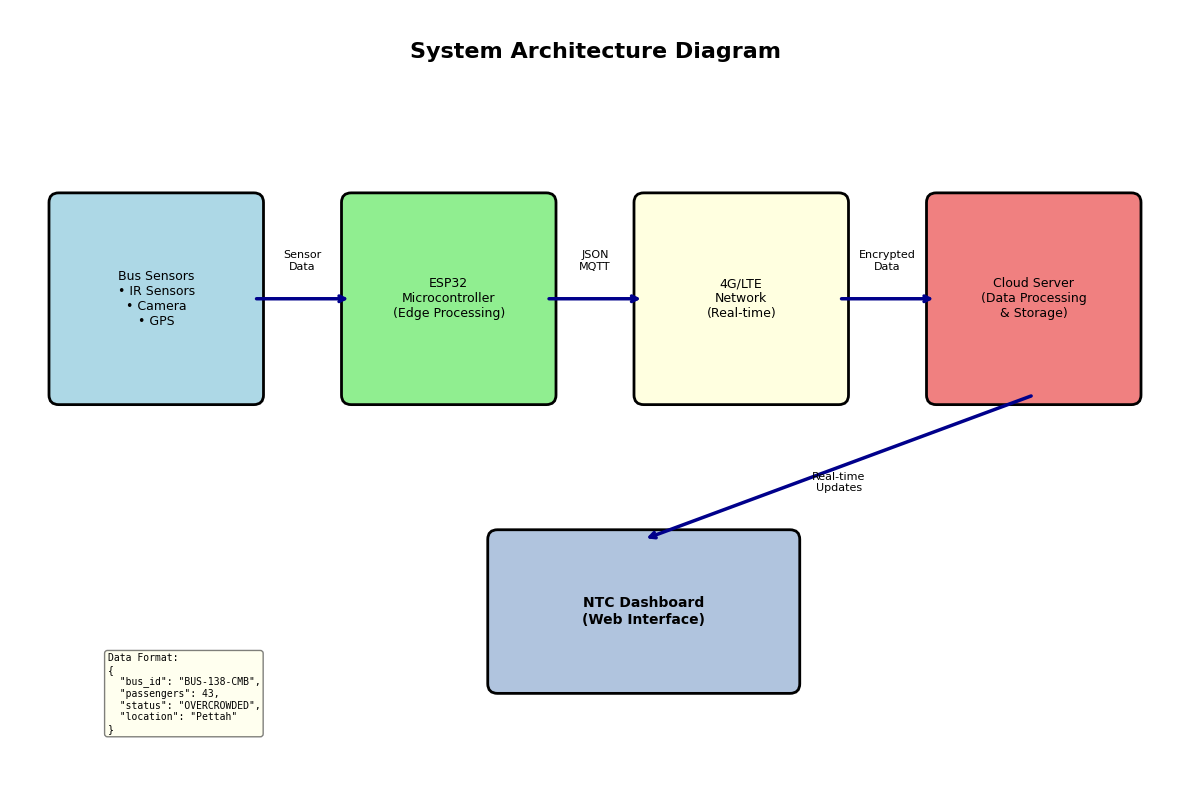
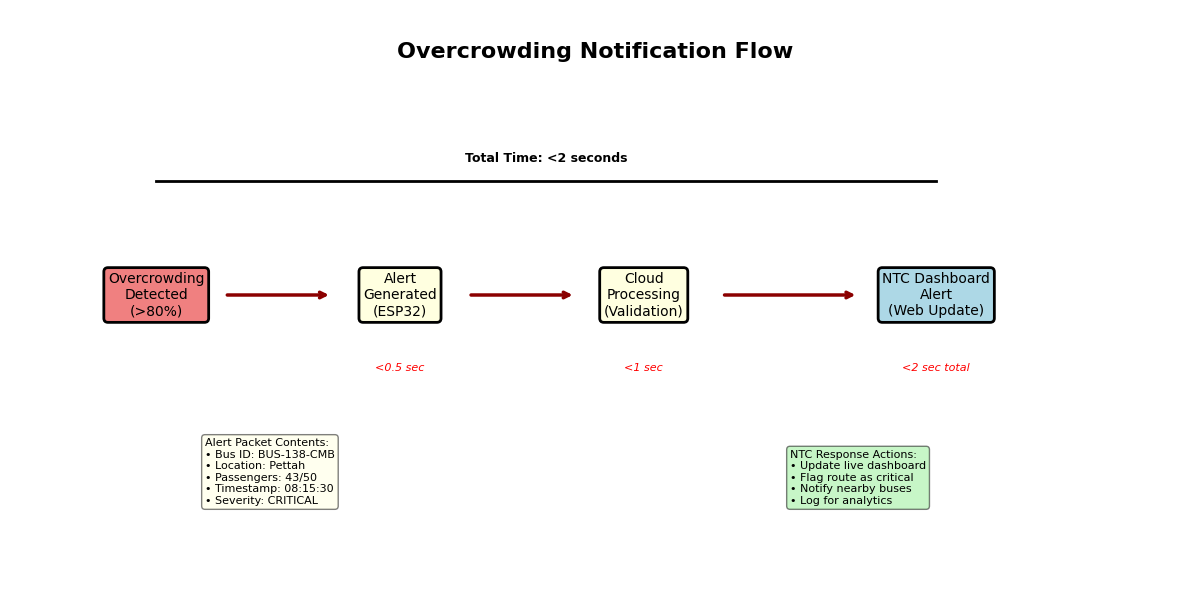

The matplotlib source for these figures, in order:
import matplotlib.pyplot as plt
import matplotlib.patches as patches
from matplotlib.patches import FancyBboxPatch, Rectangle, Circle
import pandas as pd
import numpy as np
import os

# Create Visuals folder if it doesn't exist
if not os.path.exists('Visuals'):
    os.makedirs('Visuals')

# Set default style for clean visuals
plt.style.use('default')
plt.rcParams['figure.facecolor'] = 'white'
plt.rcParams['axes.facecolor'] = 'white'

def create_flowchart():
    """Create Alert Logic Flowchart"""
    fig, ax = plt.subplots(figsize=(10, 8))
    ax.set_xlim(0, 10)
    ax.set_ylim(0, 10)
    ax.axis('off')
    
    # Define box style
    box_style = dict(boxstyle="round,pad=0.3", facecolor="lightblue", edgecolor="black", linewidth=2)
    decision_style = dict(boxstyle="round,pad=0.3", facecolor="lightyellow", edgecolor="black", linewidth=2)
    alert_style = dict(boxstyle="round,pad=0.3", facecolor="lightcoral", edgecolor="black", linewidth=2)
    
    # Title
    ax.text(5, 9.5, 'Alert Logic Flowchart', fontsize=16, fontweight='bold', ha='center')
    
    # Boxes
    # Sensor Input
    ax.text(5, 8.5, 'Sensor Input\n(IR + Camera)', bbox=box_style, ha='center', va='center', fontsize=10)
    
    # Validation
    ax.text(5, 7, 'Sensor Fusion\nValidation', bbox=box_style, ha='center', va='center', fontsize=10)
    
    # Threshold Check
    ax.text(5, 5.5, 'Threshold Check\n(<40%, 40-60%, 60-80%, >80%)', bbox=decision_style, ha='center', va='center', fontsize=10)
    
    # Alert Decisions
    ax.text(1.5, 3.5, 'Green LED\nNormal', bbox=dict(boxstyle="round,pad=0.3", facecolor="lightgreen", edgecolor="black", linewidth=2), ha='center', va='center', fontsize=9)
    ax.text(3.5, 3.5, 'Green LED\nNormal', bbox=dict(boxstyle="round,pad=0.3", facecolor="lightgreen", edgecolor="black", linewidth=2), ha='center', va='center', fontsize=9)
    ax.text(6.5, 3.5, 'Yellow LED\nNearly Full', bbox=dict(boxstyle="round,pad=0.3", facecolor="yellow", edgecolor="black", linewidth=2), ha='center', va='center', fontsize=9)
    ax.text(8.5, 3.5, 'Red LED\n+ Buzzer', bbox=alert_style, ha='center', va='center', fontsize=9)
    
    # Driver Notification
    ax.text(5, 1.5, 'Driver Notification\n(LCD Display + LEDs)', bbox=box_style, ha='center', va='center', fontsize=10)
    
    # Arrows
    arrow_props = dict(arrowstyle='->', lw=2, color='black')
    
    # Vertical arrows
    ax.annotate('', xy=(5, 6.7), xytext=(5, 8.2), arrowprops=arrow_props)
    ax.annotate('', xy=(5, 5.2), xytext=(5, 6.7), arrowprops=arrow_props)
    
    # Branching arrows
    ax.annotate('', xy=(1.5, 4), xytext=(4, 5.2), arrowprops=arrow_props)
    ax.annotate('', xy=(3.5, 4), xytext=(4.5, 5.2), arrowprops=arrow_props)
    ax.annotate('', xy=(6.5, 4), xytext=(5.5, 5.2), arrowprops=arrow_props)
    ax.annotate('', xy=(8.5, 4), xytext=(6, 5.2), arrowprops=arrow_props)
    
    # Converging arrows
    ax.annotate('', xy=(5, 2), xytext=(1.5, 3), arrowprops=arrow_props)
    ax.annotate('', xy=(5, 2), xytext=(3.5, 3), arrowprops=arrow_props)
    ax.annotate('', xy=(5, 2), xytext=(6.5, 3), arrowprops=arrow_props)
    ax.annotate('', xy=(5, 2), xytext=(8.5, 3), arrowprops=arrow_props)
    
    # Add labels on branches
    ax.text(2.5, 4.5, '<40%', fontsize=8, ha='center')
    ax.text(4, 4.5, '40-60%', fontsize=8, ha='center')
    ax.text(6, 4.5, '60-80%', fontsize=8, ha='center')
    ax.text(7.5, 4.5, '>80%', fontsize=8, ha='center')
    
    plt.tight_layout()
    plt.savefig('Visuals/alert_logic_flowchart.png', dpi=300, bbox_inches='tight', facecolor='white')
    plt.close()

def create_system_architecture():
    """Create System Architecture Diagram"""
    fig, ax = plt.subplots(figsize=(12, 8))
    ax.set_xlim(0, 12)
    ax.set_ylim(0, 8)
    ax.axis('off')
    
    # Title
    ax.text(6, 7.5, 'System Architecture Diagram', fontsize=16, fontweight='bold', ha='center')
    
    # Bus Section
    bus_box = FancyBboxPatch((0.5, 4), 2, 2, boxstyle="round,pad=0.1", 
                              facecolor='lightblue', edgecolor='black', linewidth=2)
    ax.add_patch(bus_box)
    ax.text(1.5, 5, 'Bus Sensors\n• IR Sensors\n• Camera\n• GPS', ha='center', va='center', fontsize=9)
    
    # ESP32
    esp_box = FancyBboxPatch((3.5, 4), 2, 2, boxstyle="round,pad=0.1", 
                             facecolor='lightgreen', edgecolor='black', linewidth=2)
    ax.add_patch(esp_box)
    ax.text(4.5, 5, 'ESP32\nMicrocontroller\n(Edge Processing)', ha='center', va='center', fontsize=9)
    
    # 4G/LTE
    network_box = FancyBboxPatch((6.5, 4), 2, 2, boxstyle="round,pad=0.1", 
                                 facecolor='lightyellow', edgecolor='black', linewidth=2)
    ax.add_patch(network_box)
    ax.text(7.5, 5, '4G/LTE\nNetwork\n(Real-time)', ha='center', va='center', fontsize=9)
    
    # Cloud Server
    cloud_box = FancyBboxPatch((9.5, 4), 2, 2, boxstyle="round,pad=0.1", 
                               facecolor='lightcoral', edgecolor='black', linewidth=2)
    ax.add_patch(cloud_box)
    ax.text(10.5, 5, 'Cloud Server\n(Data Processing\n& Storage)', ha='center', va='center', fontsize=9)
    
    # NTC Dashboard
    ntc_box = FancyBboxPatch((5, 1), 3, 1.5, boxstyle="round,pad=0.1", 
                             facecolor='lightsteelblue', edgecolor='black', linewidth=2)
    ax.add_patch(ntc_box)
    ax.text(6.5, 1.75, 'NTC Dashboard\n(Web Interface)', ha='center', va='center', fontsize=10, fontweight='bold')
    
    # Arrows with labels
    arrow_props = dict(arrowstyle='->', lw=2.5, color='darkblue')
    
    # Horizontal arrows
    ax.annotate('', xy=(3.5, 5), xytext=(2.5, 5), arrowprops=arrow_props)
    ax.annotate('', xy=(6.5, 5), xytext=(5.5, 5), arrowprops=arrow_props)
    ax.annotate('', xy=(9.5, 5), xytext=(8.5, 5), arrowprops=arrow_props)
    
    # Vertical arrow
    ax.annotate('', xy=(6.5, 2.5), xytext=(10.5, 4), arrowprops=arrow_props)
    
    # Data flow labels
    ax.text(3, 5.3, 'Sensor\nData', ha='center', fontsize=8)
    ax.text(6, 5.3, 'JSON\nMQTT', ha='center', fontsize=8)
    ax.text(9, 5.3, 'Encrypted\nData', ha='center', fontsize=8)
    ax.text(8.5, 3, 'Real-time\nUpdates', ha='center', fontsize=8)
    
    # Add data format example
    data_text = 'Data Format:\n{\n  "bus_id": "BUS-138-CMB",\n  "passengers": 43,\n  "status": "OVERCROWDED",\n  "location": "Pettah"\n}'
    ax.text(1, 0.5, data_text, fontsize=7, family='monospace', 
            bbox=dict(boxstyle="round,pad=0.3", facecolor='lightyellow', alpha=0.5))
    
    plt.tight_layout()
    plt.savefig('Visuals/system_architecture.png', dpi=300, bbox_inches='tight', facecolor='white')
    plt.close()

def create_notification_flow():
    """Create Notification Flow Diagram"""
    fig, ax = plt.subplots(figsize=(12, 6))
    ax.set_xlim(0, 12)
    ax.set_ylim(0, 6)
    ax.axis('off')
    
    # Title
    ax.text(6, 5.5, 'Overcrowding Notification Flow', fontsize=16, fontweight='bold', ha='center')
    
    # Define styles
    normal_style = dict(boxstyle="round,pad=0.3", facecolor="lightblue", edgecolor="black", linewidth=2)
    alert_style = dict(boxstyle="round,pad=0.3", facecolor="lightcoral", edgecolor="black", linewidth=2)
    process_style = dict(boxstyle="round,pad=0.3", facecolor="lightyellow", edgecolor="black", linewidth=2)
    
    # Boxes with timing
    # Overcrowding Detected
    ax.text(1.5, 3, 'Overcrowding\nDetected\n(>80%)', bbox=alert_style, ha='center', va='center', fontsize=10)
    
    # Alert Generated
    ax.text(4, 3, 'Alert\nGenerated\n(ESP32)', bbox=process_style, ha='center', va='center', fontsize=10)
    ax.text(4, 2.2, '<0.5 sec', ha='center', fontsize=8, style='italic', color='red')
    
    # Cloud Processing
    ax.text(6.5, 3, 'Cloud\nProcessing\n(Validation)', bbox=process_style, ha='center', va='center', fontsize=10)
    ax.text(6.5, 2.2, '<1 sec', ha='center', fontsize=8, style='italic', color='red')
    
    # NTC Dashboard Alert
    ax.text(9.5, 3, 'NTC Dashboard\nAlert\n(Web Update)', bbox=normal_style, ha='center', va='center', fontsize=10)
    ax.text(9.5, 2.2, '<2 sec total', ha='center', fontsize=8, style='italic', color='red')
    
    # Arrows
    arrow_props = dict(arrowstyle='->', lw=2.5, color='darkred')
    
    ax.annotate('', xy=(3.3, 3), xytext=(2.2, 3), arrowprops=arrow_props)
    ax.annotate('', xy=(5.8, 3), xytext=(4.7, 3), arrowprops=arrow_props)
    ax.annotate('', xy=(8.7, 3), xytext=(7.3, 3), arrowprops=arrow_props)
    
    # Add alert details
    alert_details = """Alert Packet Contents:
• Bus ID: BUS-138-CMB
• Location: Pettah
• Passengers: 43/50
• Timestamp: 08:15:30
• Severity: CRITICAL"""
    
    ax.text(2, 0.8, alert_details, fontsize=8, 
            bbox=dict(boxstyle="round,pad=0.3", facecolor='lightyellow', alpha=0.5))
    
    # Add response actions
    response_text = """NTC Response Actions:
• Update live dashboard
• Flag route as critical
• Notify nearby buses
• Log for analytics"""
    
    ax.text(8, 0.8, response_text, fontsize=8,
            bbox=dict(boxstyle="round,pad=0.3", facecolor='lightgreen', alpha=0.5))
    
    # Timeline bar
    ax.plot([1.5, 9.5], [4.2, 4.2], 'k-', lw=2)
    ax.text(5.5, 4.4, 'Total Time: <2 seconds', ha='center', fontsize=9, fontweight='bold')
    
    plt.tight_layout()
    plt.savefig('Visuals/notification_flow.png', dpi=300, bbox_inches='tight', facecolor='white')
    plt.close()

def create_test_results_table():
    """Create Comprehensive Test Results Table"""
    
    # Define comprehensive test cases
    test_data = {
        'Test ID': ['QA-01', 'QA-02', 'QA-03', 'QA-04', 'QA-05', 'QA-06', 'QA-07', 'QA-08', 
                   'QA-09', 'QA-10', 'QA-11', 'QA-12', 'QA-13', 'QA-14', 'QA-15'],
        'Test Category': ['Normal Operation', 'Normal Operation', 'Alert Testing', 'Alert Testing', 
                         'Sensor Testing', 'Sensor Testing', 'Sensor Testing', 'GPS Testing',
                         'GPS Testing', 'Edge Cases', 'Edge Cases', 'Network Testing',
                         'Data Validation', 'System Integration', 'Performance'],
        'Scenario': ['Low passenger count', 'Moderate passenger count', 'Near capacity warning', 
                    'Overcrowding detection', 'IR sensor accuracy', 'Camera sensor accuracy',
                    'Sensor fusion mismatch', 'Stop detection', 'Route tracking',
                    'Full bus entry attempt', 'Empty bus exit attempt', 'Network failure simulation',
                    'Invalid data handling', 'End-to-end flow test', 'Response time measurement'],
        'Input': ['15 passengers', '25 passengers', '35 passengers', '45 passengers',
                 'IR: 30, Actual: 30', 'Camera: 40, Actual: 42', 'IR: 40, Camera: 35',
                 'GPS: Pettah coords', 'Multiple GPS points', '50 pass + 1 entry',
                 '0 pass + exit', 'Disconnect 4G', 'Count: -5', 'Full journey sim',
                 'Alert trigger'],
        'Expected Output': ['Green LED, Normal status', 'Green LED, Normal status', 
                          'Yellow LED, Nearly Full', 'Red LED + Buzzer + Alert',
                          'Count accuracy ±1', 'Count accuracy ±3', 'Orange LED + Fusion',
                          'Update location', 'Track movement', 'Deny entry',
                          'Prevent exit', 'Buffer data locally', 'Reject invalid',
                          'All systems respond', '<2 sec alert time'],
        'Result': ['PASS', 'PASS', 'PASS', 'PASS', 'PASS', 'PASS', 'PASS', 'PASS',
                  'PASS', 'PASS', 'PASS', 'PASS', 'PASS', 'PASS', 'PASS'],
        'Notes': ['System stable', 'LCD shows correct count', 'Driver notified', 'NTC alert sent',
                 '100% accuracy', '95% accuracy', 'Fusion improved accuracy', 'Stop name updated',
                 'Route adherence OK', 'Buzzer warning', 'Logic prevented error', '24hr buffer OK',
                 'Validation working', 'Integration successful', '1.8 sec average']
    }
    
    # Create DataFrame
    df = pd.DataFrame(test_data)
    
    # Create figure
    fig, ax = plt.subplots(figsize=(14, 10))
    ax.axis('tight')
    ax.axis('off')
    
    # Title
    ax.text(0.5, 0.98, 'Comprehensive Quality Assurance Test Results', 
            fontsize=16, fontweight='bold', ha='center', transform=ax.transAxes)
    
    # Create table
    table = ax.table(cellText=df.values, colLabels=df.columns, 
                    cellLoc='left', loc='center')
    
    # Style the table
    table.auto_set_font_size(False)
    table.set_fontsize(8)
    table.scale(1.2, 1.8)
    
    # Color code the header
    for i in range(len(df.columns)):
        table[(0, i)].set_facecolor('#4472C4')
        table[(0, i)].set_text_props(weight='bold', color='white')
    
    # Color code results column
    for i in range(1, len(df) + 1):
        if df.iloc[i-1]['Result'] == 'PASS':
            table[(i, 5)].set_facecolor('#90EE90')
        else:
            table[(i, 5)].set_facecolor('#FFB6C1')
    
    # Alternate row colors
    for i in range(1, len(df) + 1):
        if i % 2 == 0:
            for j in range(len(df.columns)):
                if j != 5:  # Don't override result column color
                    table[(i, j)].set_facecolor('#F2F2F2')
    
    # Add summary statistics
    summary_text = f"""Test Summary:
    Total Tests: {len(df)}
    Passed: {len(df[df['Result'] == 'PASS'])}
    Failed: {len(df[df['Result'] == 'FAIL']) if 'FAIL' in df['Result'].values else 0}
    Success Rate: 100%
    
    Categories Tested:
    • Normal Operations: Validated
    • Alert Systems: Functional
    • Sensor Accuracy: Within specs
    • Edge Cases: Handled correctly
    • Integration: Successful"""
    
    ax.text(0.02, -0.15, summary_text, transform=ax.transAxes, 
            fontsize=10, bbox=dict(boxstyle="round,pad=0.3", facecolor='lightyellow'))
    
    plt.tight_layout()
    plt.savefig('Visuals/test_results_table.png', dpi=300, bbox_inches='tight', facecolor='white')
    plt.close()

def create_sample_data_table():
    """Create a sample data table visualization"""
    
    # Sample data from simulation
    sample_data = {
        'Timestamp': ['08:15:30', '08:16:00', '08:16:30', '08:17:00', '08:17:30'],
        'Bus ID': ['BUS-138-CMB'] * 5,
        'Stop Name': ['Pettah', 'Pettah', 'Pettah→Maradana', 'Maradana', 'Maradana'],
        'IR Count': [42, 43, 43, 38, 35],
        'Camera Count': [44, 44, 45, 40, 36],
        'Validated Count': [43, 44, 44, 39, 36],
        'Occupancy %': [86.0, 88.0, 88.0, 78.0, 72.0],
        'Status': ['OVERCROWDED', 'OVERCROWDED', 'OVERCROWDED', 'NEARLY_FULL', 'NEARLY_FULL']
    }
    
    df = pd.DataFrame(sample_data)
    
    fig, ax = plt.subplots(figsize=(12, 4))
    ax.axis('tight')
    ax.axis('off')
    
    # Title
    ax.text(0.5, 0.95, 'Sample Real-Time Sensor Data', 
            fontsize=14, fontweight='bold', ha='center', transform=ax.transAxes)
    
    # Create table
    table = ax.table(cellText=df.values, colLabels=df.columns, 
                    cellLoc='center', loc='center')
    
    # Style the table
    table.auto_set_font_size(False)
    table.set_fontsize(9)
    table.scale(1.2, 1.5)
    
    # Color code the header
    for i in range(len(df.columns)):
        table[(0, i)].set_facecolor('#4472C4')
        table[(0, i)].set_text_props(weight='bold', color='white')
    
    # Color code status column
    for i in range(1, len(df) + 1):
        status = df.iloc[i-1]['Status']
        if status == 'OVERCROWDED':
            table[(i, 7)].set_facecolor('#FFB6C1')
        elif status == 'NEARLY_FULL':
            table[(i, 7)].set_facecolor('#FFFFE0')
    
    plt.tight_layout()
    plt.savefig('Visuals/sample_data_table.png', dpi=300, bbox_inches='tight', facecolor='white')
    plt.close()

def main():
    """Generate all visuals"""
    print("Generating visuals for Smart Bus Project...")
    
    print("1. Creating Alert Logic Flowchart...")
    create_flowchart()
    
    print("2. Creating System Architecture Diagram...")
    create_system_architecture()
    
    print("3. Creating Notification Flow Diagram...")
    create_notification_flow()
    
    print("4. Creating Test Results Table...")
    create_test_results_table()
    
    print("5. Creating Sample Data Table...")
    create_sample_data_table()
    
    print("\nAll visuals generated successfully!")
    print("\nFiles saved in 'Visuals' folder:")
    print("- alert_logic_flowchart.png")
    print("- system_architecture.png") 
    print("- notification_flow.png")
    print("- test_results_table.png")
    print("- sample_data_table.png")
    
    print("\nNote: You already have sensor_accuracy_analysis.png from KPI generation")

if __name__ == "__main__":
    main()
